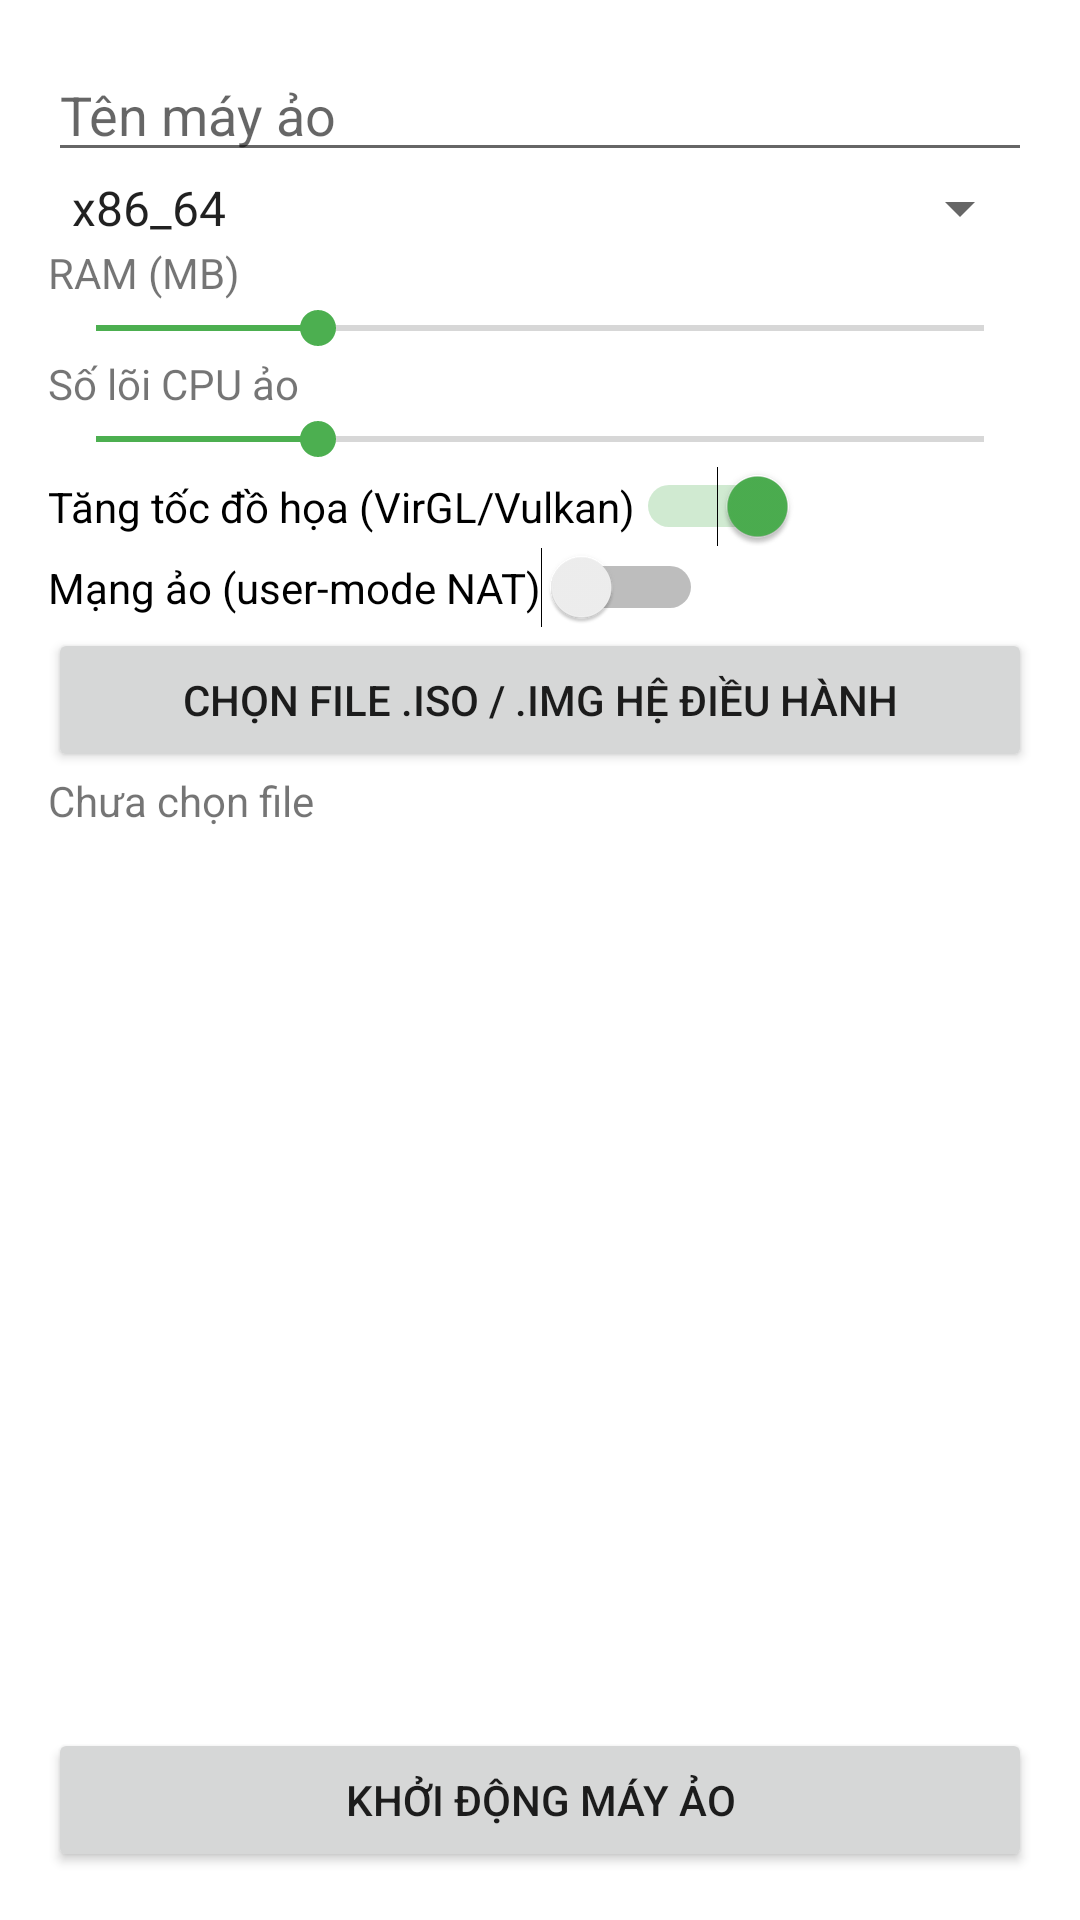

Android layout source for this screen:
<!-- AndroidManifest.xml: application theme Theme.CustomOSEmulator -->
<!-- res/layout/activity_main.xml -->
<?xml version="1.0" encoding="utf-8"?>
<androidx.constraintlayout.widget.ConstraintLayout
    xmlns:android="http://schemas.android.com/apk/res/android"
    xmlns:app="http://schemas.android.com/apk/res-auto"
    android:layout_width="match_parent"
    android:layout_height="match_parent"
    android:padding="16dp">

    <EditText
        android:id="@+id/editVmName"
        android:layout_width="0dp"
        android:layout_height="wrap_content"
        android:hint="Tên máy ảo"
        app:layout_constraintTop_toTopOf="parent"
        app:layout_constraintStart_toStartOf="parent"
        app:layout_constraintEnd_toEndOf="parent" />

    <Spinner
        android:id="@+id/spinnerArch"
        android:layout_width="0dp"
        android:layout_height="wrap_content"
        android:entries="@array/guest_architectures"
        app:layout_constraintTop_toBottomOf="@id/editVmName"
        app:layout_constraintStart_toStartOf="parent"
        app:layout_constraintEnd_toEndOf="parent" />

    <TextView
        android:id="@+id/labelRam"
        android:layout_width="wrap_content"
        android:layout_height="wrap_content"
        android:text="RAM (MB)"
        app:layout_constraintTop_toBottomOf="@id/spinnerArch"
        app:layout_constraintStart_toStartOf="parent" />

    <SeekBar
        android:id="@+id/seekRam"
        android:layout_width="0dp"
        android:layout_height="wrap_content"
        android:max="8192"
        android:progress="2048"
        app:layout_constraintTop_toBottomOf="@id/labelRam"
        app:layout_constraintStart_toStartOf="parent"
        app:layout_constraintEnd_toEndOf="parent" />

    <TextView
        android:id="@+id/labelVcpu"
        android:layout_width="wrap_content"
        android:layout_height="wrap_content"
        android:text="Số lõi CPU ảo"
        app:layout_constraintTop_toBottomOf="@id/seekRam"
        app:layout_constraintStart_toStartOf="parent" />

    <SeekBar
        android:id="@+id/seekVcpu"
        android:layout_width="0dp"
        android:layout_height="wrap_content"
        android:max="8"
        android:progress="2"
        app:layout_constraintTop_toBottomOf="@id/labelVcpu"
        app:layout_constraintStart_toStartOf="parent"
        app:layout_constraintEnd_toEndOf="parent" />

    <Switch
        android:id="@+id/switchGpu"
        android:layout_width="wrap_content"
        android:layout_height="wrap_content"
        android:text="Tăng tốc đồ họa (VirGL/Vulkan)"
        android:checked="true"
        app:layout_constraintTop_toBottomOf="@id/seekVcpu"
        app:layout_constraintStart_toStartOf="parent" />

    <Switch
        android:id="@+id/switchNetwork"
        android:layout_width="wrap_content"
        android:layout_height="wrap_content"
        android:text="Mạng ảo (user-mode NAT)"
        app:layout_constraintTop_toBottomOf="@id/switchGpu"
        app:layout_constraintStart_toStartOf="parent" />

    <Button
        android:id="@+id/buttonPickImage"
        android:layout_width="0dp"
        android:layout_height="wrap_content"
        android:text="Chọn file .iso / .img hệ điều hành"
        app:layout_constraintTop_toBottomOf="@id/switchNetwork"
        app:layout_constraintStart_toStartOf="parent"
        app:layout_constraintEnd_toEndOf="parent" />

    <TextView
        android:id="@+id/textSelectedImage"
        android:layout_width="0dp"
        android:layout_height="wrap_content"
        android:text="Chưa chọn file"
        app:layout_constraintTop_toBottomOf="@id/buttonPickImage"
        app:layout_constraintStart_toStartOf="parent"
        app:layout_constraintEnd_toEndOf="parent" />

    <Button
        android:id="@+id/buttonStart"
        android:layout_width="0dp"
        android:layout_height="wrap_content"
        android:text="Khởi động máy ảo"
        app:layout_constraintBottom_toBottomOf="parent"
        app:layout_constraintStart_toStartOf="parent"
        app:layout_constraintEnd_toEndOf="parent" />

</androidx.constraintlayout.widget.ConstraintLayout>
<!-- resources referenced by this layout -->
<resources>
  <string-array name="guest_architectures">
          <item>x86_64</item>
          <item>x86</item>
          <item>arm</item>
          <item>aarch64</item>
          <item>custom</item>
      </string-array>
  <style name="Theme.CustomOSEmulator" parent="Theme.MaterialComponents.DayNight.NoActionBar">
          <item name="colorPrimary">#1B1F23</item>
          <item name="colorPrimaryDark">#000000</item>
          <item name="colorAccent">#4CAF50</item>
      </style>
</resources>
